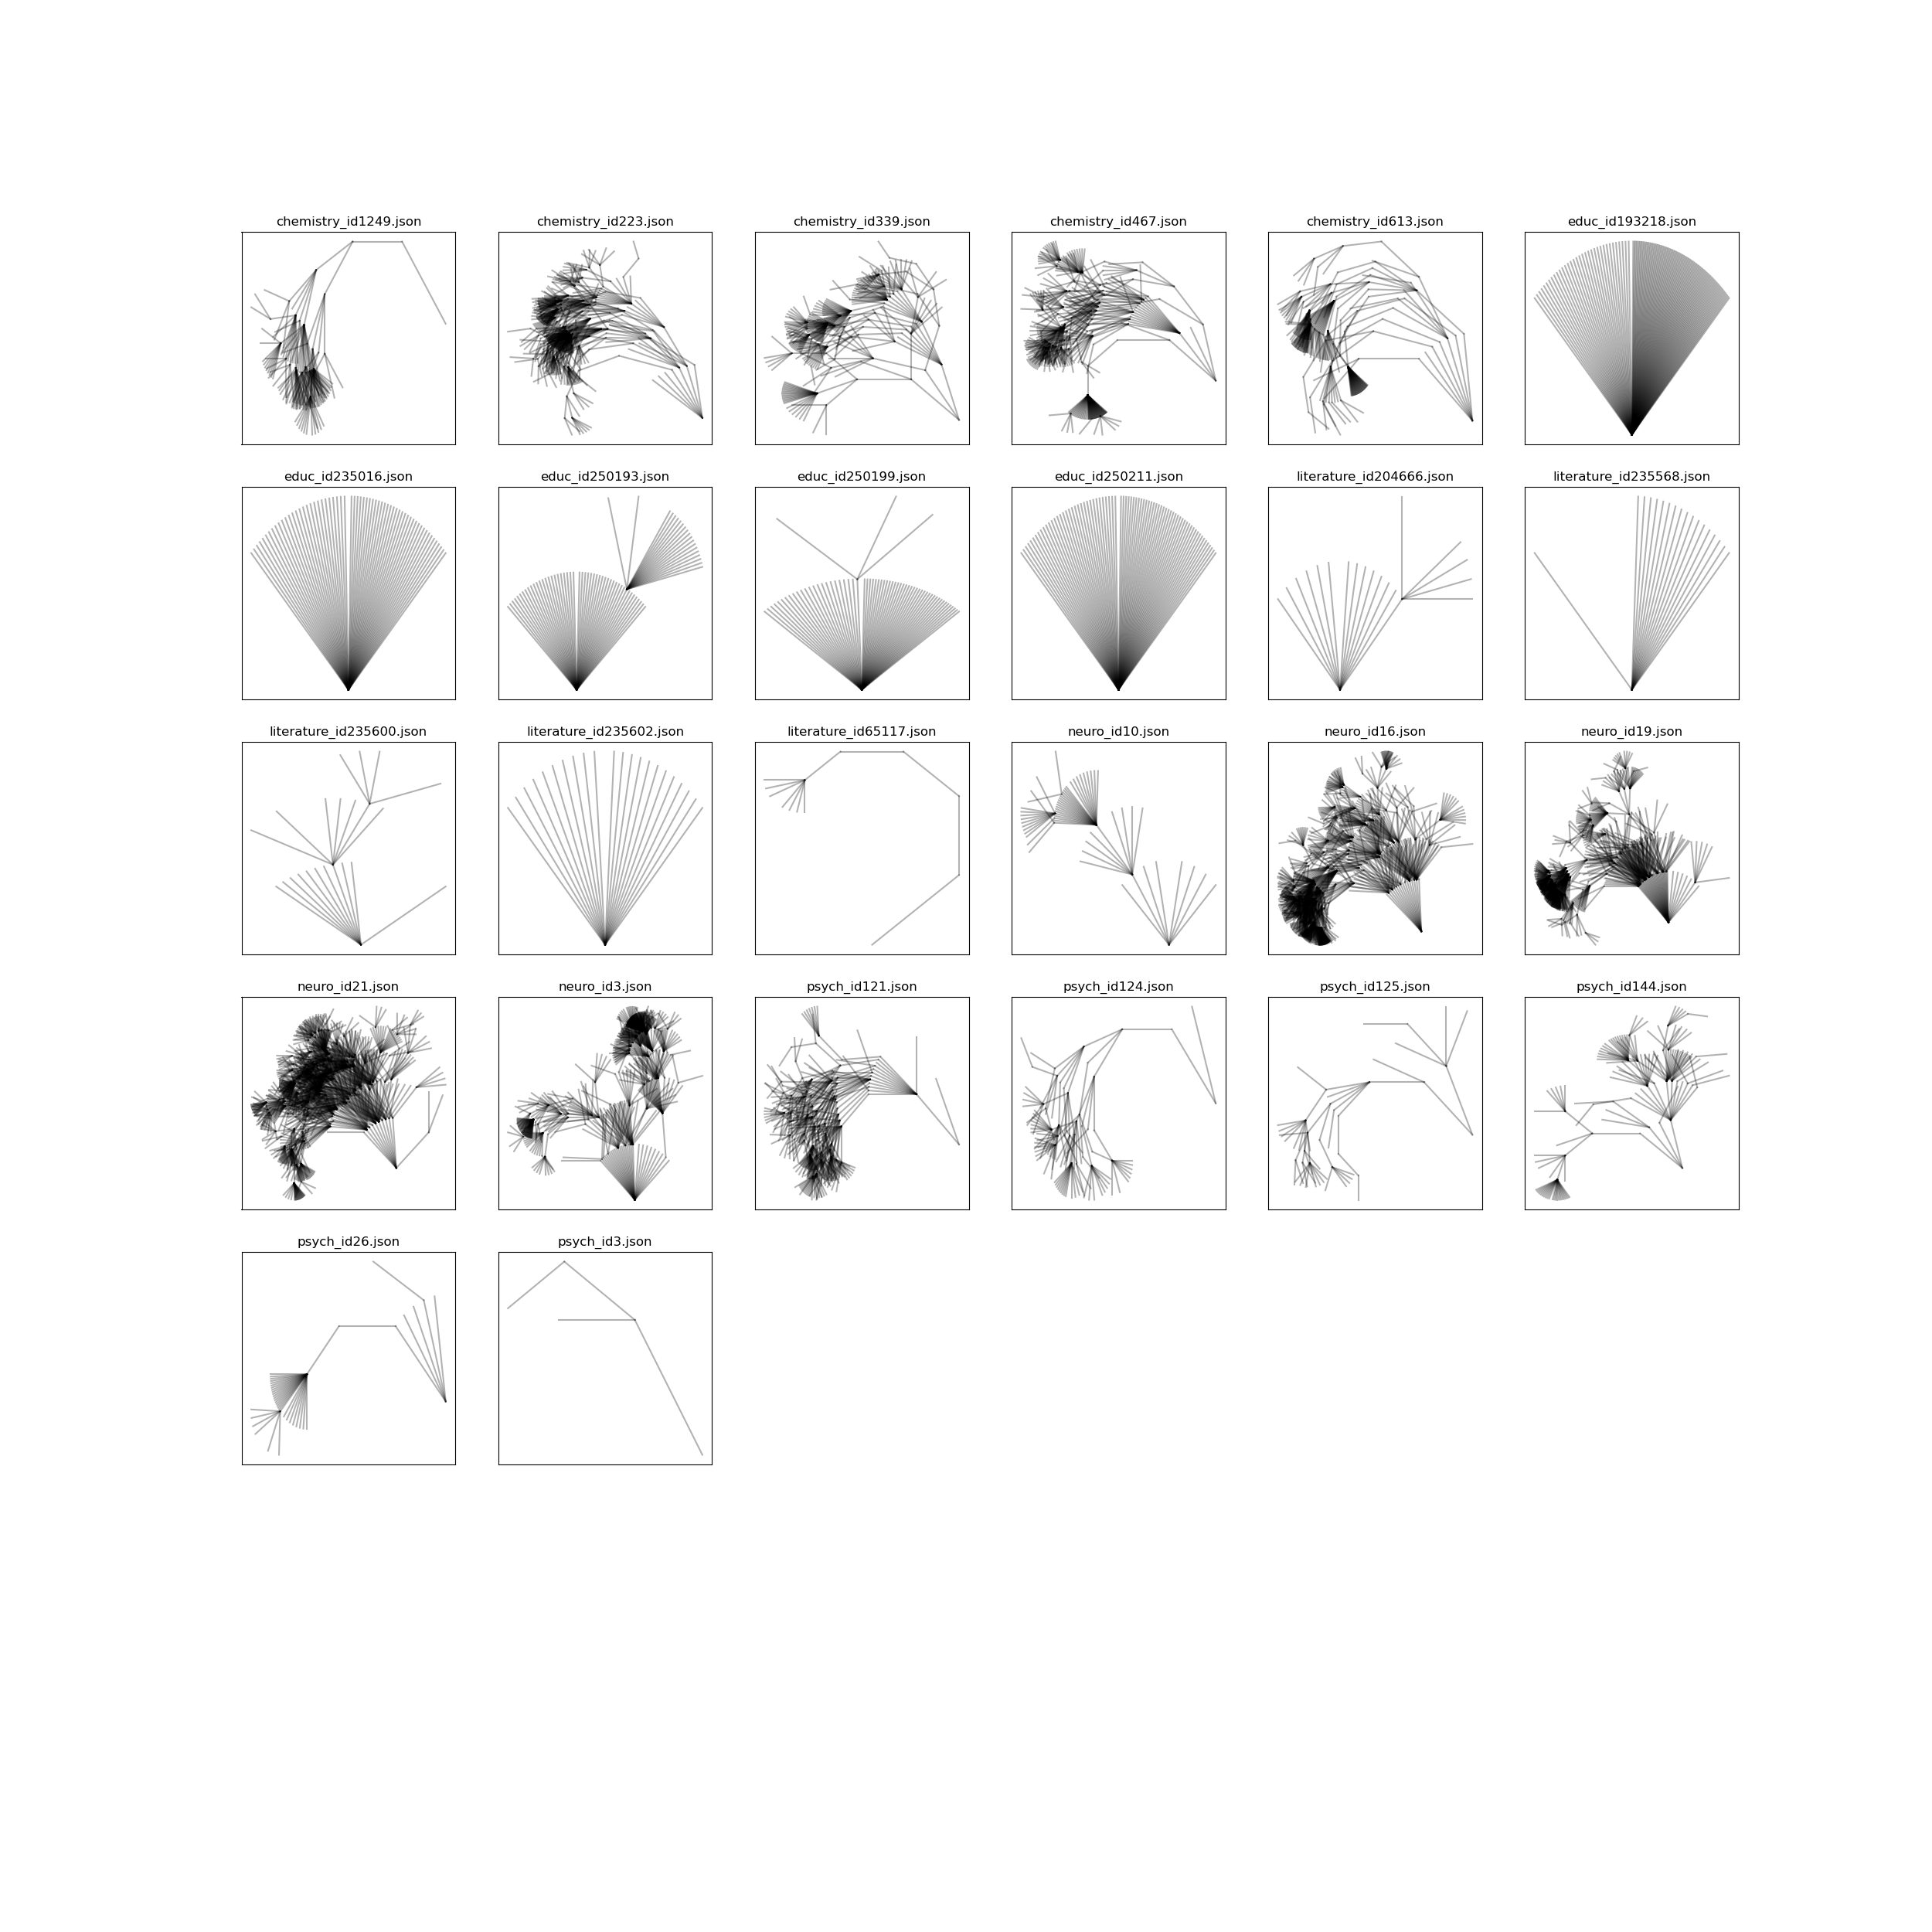

Recreate this plot in Python.
from matplotlib import pyplot as plt
import numpy as np
import json
from pathlib import Path
        
SCALE = 0.8
CURL = 45
    
from math import cos, sin
def rot(v, theta):
    theta = np.deg2rad(theta)
    mat = np.array([[cos(theta), -sin(theta)], [sin(theta), cos(theta)]])
    return np.dot(mat, v)

def unfurl(X, base_vector=np.array([0,1]), origin=np.array([0,0]), depth=None, cdepth=0):
    vs = []
    
    if 'children' not in X:
        return []
    
    if depth is not None:
        if cdepth >= depth:
            return []
    
    girls = [c for c in X['children'] if c['gender'] == 'woman']
    boys = [c for c in X['children'] if c['gender'] == 'man']
    
    #print(origin, base_vector)
    
    #print(len(girls), len(boys))
    
    for ci, c in enumerate(girls):
        #new_v = rot( base_vector, -CURL * (ci+1) )# / len(girls) )
        new_v = rot( base_vector, -CURL * (ci+1) / len(girls) )
        new_v = new_v * SCALE
        #print( np.power((new_v**2).sum(), 0.5) )

        vs.append( (origin, origin+new_v) )
        vs += unfurl(c, new_v, origin+new_v, depth, cdepth+1)

    for ci, c in enumerate(boys):
        #new_v = rot( base_vector, CURL * (ci+1) )# / len(boys) )
        new_v = rot( base_vector, CURL * (ci+1) / len(boys) )
        new_v = new_v * SCALE
        #print( np.power((new_v**2).sum(), 0.5) )

        vs.append( (origin, origin+new_v) )
        vs += unfurl(c, new_v, origin+new_v, depth, cdepth+1)
            
    return vs

fns = list(Path('treeData/').glob("*.json"))

plt.figure(figsize=(25,25))

for i, treefn in enumerate(fns):
    plt.subplot(6,6,i+1)
    with open(treefn) as f:
        tree = json.loads(f.read())
        for s, e in unfurl(tree, depth=None):
            plt.plot(
                [s[0],e[0]],
                [s[1],e[1]],
                color='black',
                alpha=0.3
            )
        plt.xticks([],[])
        plt.yticks([],[])
        plt.title(treefn.name)
        
plt.savefig('curl_tree.png')